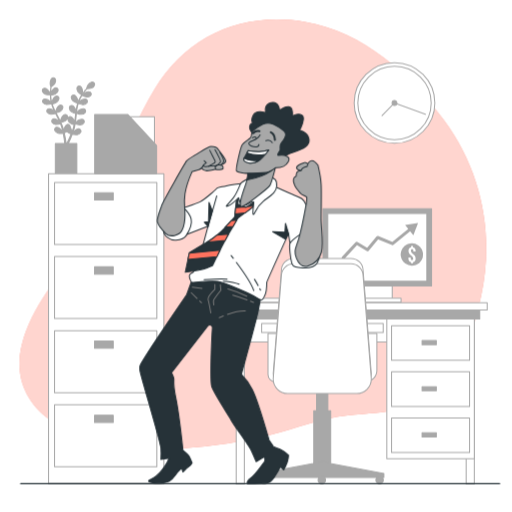
t = 0.00 s
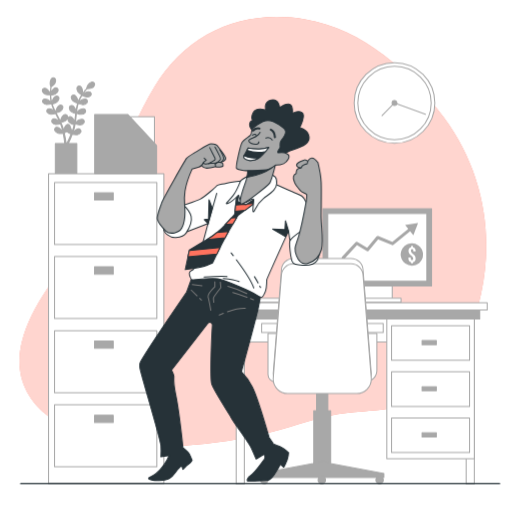
t = 0.19 s
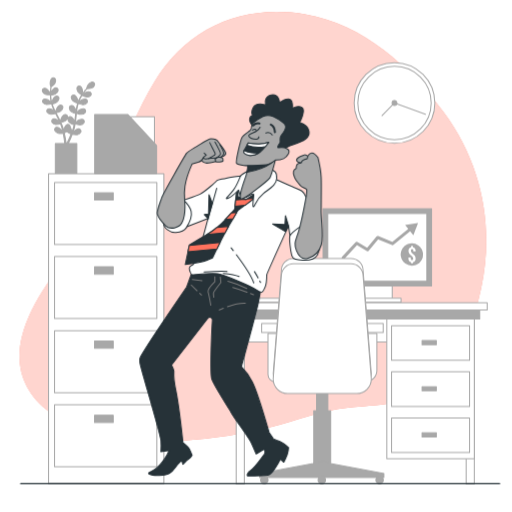
t = 0.56 s
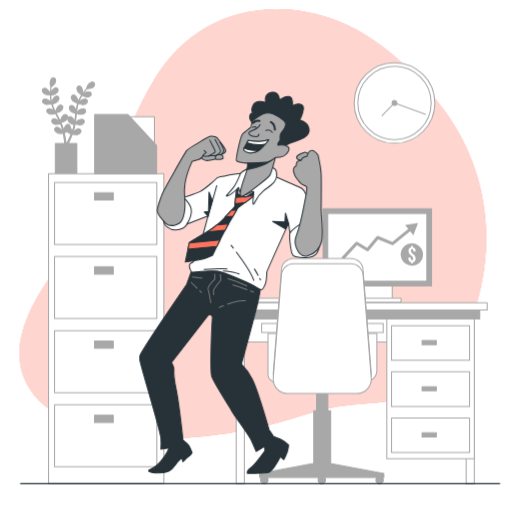
t = 0.75 s
t = 0.94 s: frame unchanged from t = 0.56 s, image omitted
t = 1.31 s: frame unchanged from t = 0.19 s, image omitted

The animated SVG that drew these frames (rendered in a browser with its animation timeline set to each time). Animation: 1 CSS @keyframes rule; one cycle of 1.50 s, repeats indefinitely.

<svg class="animated" id="freepik_stories-enthusiastic" xmlns="http://www.w3.org/2000/svg" viewBox="0 0 500 500" version="1.1" xmlns:xlink="http://www.w3.org/1999/xlink" xmlns:svgjs="http://svgjs.com/svgjs"><style>svg#freepik_stories-enthusiastic:not(.animated) .animable {opacity: 0;}svg#freepik_stories-enthusiastic.animated #freepik--background-simple--inject-102 {animation: 1.5s Infinite  linear floating;animation-delay: 0s;}svg#freepik_stories-enthusiastic.animated #freepik--Character--inject-102 {animation: 1.5s Infinite  linear floating;animation-delay: 0s;}            @keyframes floating {                0% {                    opacity: 1;                    transform: translateY(0px);                }                50% {                    transform: translateY(-10px);                }                100% {                    opacity: 1;                    transform: translateY(0px);                }            }        </style><g id="freepik--background-simple--inject-102" style="transform-origin: 246.928px 228.62px 0px;" class="animable animator-active"><path d="M469.91,288.83c12.67-59.14,1.23-120.77-36.51-171.64C400,72.15,355,31,297.91,21.32,237,11.06,182.67,34.5,151,87.12c-16.39,27.2-28.24,56.89-40,86.28-9.12,22.66-17.1,48.42-32.29,67.95C56.2,270.19,31,299.82,21.52,335.94c-7.55,28.93,2,55.57,26,73.15,39.25,28.76,85.78,30.83,132.58,28.48a441.32,441.32,0,0,0,84.65-13c24.87-6.21,49.16-16.15,74.79-18.82,38.28-4,71-2,96.72-35.66C454,346.83,463.84,317.18,469.91,288.83Z" style="fill: #FF725E; transform-origin: 246.928px 228.62px 0px;" id="elqkhtbusvk4" class="animable"></path><g id="el4jz1pozyuyv"><path d="M469.91,288.83c12.67-59.14,1.23-120.77-36.51-171.64C400,72.15,355,31,297.91,21.32,237,11.06,182.67,34.5,151,87.12c-16.39,27.2-28.24,56.89-40,86.28-9.12,22.66-17.1,48.42-32.29,67.95C56.2,270.19,31,299.82,21.52,335.94c-7.55,28.93,2,55.57,26,73.15,39.25,28.76,85.78,30.83,132.58,28.48a441.32,441.32,0,0,0,84.65-13c24.87-6.21,49.16-16.15,74.79-18.82,38.28-4,71-2,96.72-35.66C454,346.83,463.84,317.18,469.91,288.83Z" style="fill: rgb(255, 255, 255); opacity: 0.7; transform-origin: 246.928px 228.62px 0px;" class="animable" id="ellpqrkh86uzb"></path></g></g><g id="freepik--Clock--inject-102" style="transform-origin: 385.23px 100.51px 0px;" class="animable"><circle cx="385.23" cy="100.51" r="39.39" style="fill: rgb(255, 255, 255); stroke: rgb(168, 168, 168); stroke-linecap: round; stroke-linejoin: round; transform-origin: 385.23px 100.51px 0px;" id="eleyriq1c0tfd" class="animable"></circle><circle cx="385.23" cy="100.51" r="35.82" style="fill: rgb(255, 255, 255); stroke: rgb(168, 168, 168); stroke-linecap: round; stroke-linejoin: round; transform-origin: 385.23px 100.51px 0px;" id="elke2l1sr1m6n" class="animable"></circle><polyline points="373.06 112.93 385.23 100.51 415.39 111.61" style="fill: none; stroke: rgb(168, 168, 168); stroke-linecap: round; stroke-linejoin: round; transform-origin: 394.225px 106.72px 0px;" id="el6502wq59m2w" class="animable"></polyline><path d="M387.61,100.51a2.38,2.38,0,1,1-2.38-2.39A2.38,2.38,0,0,1,387.61,100.51Z" style="fill: rgb(168, 168, 168); stroke: rgb(168, 168, 168); stroke-linecap: round; stroke-linejoin: round; transform-origin: 385.23px 100.5px 0px;" id="elubcw3nzq76" class="animable"></path></g><g id="freepik--file-cabinet--inject-102" style="transform-origin: 100.628px 273.966px 0px;" class="animable"><path d="M44.28,92c1.44.63,4.95.55,5,.55s-.76-2.3-.83-2.44c-.77-1.62-3.21-4.28-5.19-4a2.37,2.37,0,0,0-1.9,3A5,5,0,0,0,44.28,92Z" style="fill: rgb(168, 168, 168); stroke: rgb(168, 168, 168); stroke-linecap: round; stroke-linejoin: round; transform-origin: 45.2742px 89.3214px 0px;" id="elzgk3fvkegjm" class="animable"></path><path d="M90.32,80c-2-.22-4.36,2.51-5.09,4.14-.06.14-.79,2.47-.75,2.46h0c-.38.43-.77.89-1.2,1.41-.78,1-1.65,2-2.52,3.29a42.75,42.75,0,0,0-2.61,4.16,31.1,31.1,0,0,0-2.23,5,.64.64,0,0,0,0,.07c0-.59,0-2.23,0-2.36-.23-1.77-1.71-5.06-3.68-5.43A2.38,2.38,0,0,0,69.49,95a5,5,0,0,0,1.91,3.71,16.42,16.42,0,0,0,4.48,2,42.76,42.76,0,0,0-1.31,5.44c-.19,1.07-.35,2.16-.5,3.25,0-.51,0-1,0-1-.23-1.77-1.72-5.06-3.69-5.43a2.37,2.37,0,0,0-2.73,2.23,4.92,4.92,0,0,0,1.9,3.71,15.68,15.68,0,0,0,4.35,2l-.15,1.25c-.24,2-.48,4-.76,6-.1.69-.23,1.37-.35,2,0-.45,0-.83,0-.89-.23-1.77-1.72-5.07-3.69-5.43a2.37,2.37,0,0,0-2.73,2.23,5,5,0,0,0,1.9,3.71,15.24,15.24,0,0,0,4.23,2c-.15.7-.29,1.39-.46,2-.13.45-.23.89-.38,1.33s-.28.89-.42,1.32c-.3.83-.61,1.68-.92,2.48-.22.56-.43,1.09-.65,1.62.11-.69.3-2,.3-2.15A9.28,9.28,0,0,0,68.55,124a3,3,0,0,0,0-.52,2.36,2.36,0,0,0-2.89-2c-1.94.51-3.17,3.91-3.26,5.69,0,.11.07,1.26.12,2-.1-.42-.19-.83-.29-1.26-.21-.85-.43-1.7-.67-2.62-.14-.43-.27-.87-.4-1.32s-.32-.9-.47-1.35c-.38-1-.82-2.09-1.29-3.13a15.7,15.7,0,0,0,4.46-1.67A5,5,0,0,0,66,114.21a2.37,2.37,0,0,0-2.56-2.42c-2,.21-3.72,3.38-4.08,5.13,0,.11-.14,1.4-.19,2.11-.29-.63-.57-1.25-.88-1.87-.89-1.79-1.84-3.58-2.79-5.36l-.86-1.65c.27-.06,3.44-.79,4.63-1.71a4.94,4.94,0,0,0,2.17-3.55,2.37,2.37,0,0,0-2.55-2.43c-2,.22-3.72,3.39-4.08,5.14,0,.13-.2,2-.22,2.45-.62-1.2-1.24-2.41-1.79-3.63a41.23,41.23,0,0,1-2-5c.13,0,3.44-.78,4.66-1.72a4.94,4.94,0,0,0,2.17-3.56,2.37,2.37,0,0,0-2.56-2.42c-2,.21-3.72,3.38-4.08,5.13,0,.14-.21,2.13-.21,2.5,0-.1-.08-.2-.11-.3a31.14,31.14,0,0,1-1-5.33c-.11-1-.16-2-.19-2.89a15.75,15.75,0,0,0,4.7-1.18,4.94,4.94,0,0,0,2.55-3.29,2.38,2.38,0,0,0-2.28-2.7c-2,0-4.06,3-4.61,4.66,0,.1-.24,1.07-.37,1.78,0-.42,0-.85,0-1.26,0-1.51.1-2.9.19-4.13.06-.69.13-1.32.2-1.91a16,16,0,0,0,3.61-3.2,5,5,0,0,0,.74-4.1A2.37,2.37,0,0,0,51,76.12c-1.78.92-2.25,4.5-2,6.26,0,.15.69,2.49.72,2.47l0,0c-.08.56-.16,1.17-.23,1.83-.12,1.23-.24,2.62-.28,4.14a41.32,41.32,0,0,0,.12,4.91,29.69,29.69,0,0,0,.91,5.41.14.14,0,0,0,0,.07c-.32-.5-1.25-1.85-1.33-2-1.17-1.35-4.22-3.27-6.07-2.49a2.37,2.37,0,0,0-1,3.36,5,5,0,0,0,3.64,2,16.11,16.11,0,0,0,4.87-.77,43.89,43.89,0,0,0,1.9,5.27c.43,1,.9,2,1.38,3l-.59-.84c-1.17-1.36-4.22-3.28-6.06-2.5a2.37,2.37,0,0,0-1,3.37,4.93,4.93,0,0,0,3.63,2,15.61,15.61,0,0,0,4.74-.72l.56,1.13c.91,1.81,1.82,3.61,2.66,5.4.3.63.57,1.27.84,1.9-.25-.37-.47-.68-.51-.73-1.17-1.35-4.22-3.27-6.07-2.49a2.37,2.37,0,0,0-1,3.36,5,5,0,0,0,3.64,2,15.53,15.53,0,0,0,4.61-.69c.26.65.52,1.31.74,2,.14.44.31.86.42,1.32s.25.89.37,1.33c.21.85.43,1.74.61,2.58.13.58.24,1.14.35,1.7-.29-.63-.88-1.86-.94-2-.95-1.51-3.68-3.88-5.62-3.38a2.37,2.37,0,0,0-1.55,3.17,5,5,0,0,0,3.28,2.57,16.29,16.29,0,0,0,4.91,0c.19.93.36,1.84.51,2.7.52,3,.85,5.47,1.05,7.21H54V169.2H75V140.11H66.66c.74-1.56,1.69-3.65,2.71-6.15.37-.89.74-1.85,1.12-2.84a16,16,0,0,0,4.89.38,4.93,4.93,0,0,0,3.46-2.32,2.36,2.36,0,0,0-1.31-3.27c-1.89-.64-4.79,1.52-5.85,3-.06.08-.64,1.08-1,1.71.15-.4.3-.79.45-1.21.3-.83.58-1.66.88-2.56.13-.43.26-.87.4-1.32s.23-.92.35-1.39c.26-1.08.47-2.19.66-3.32a15.11,15.11,0,0,0,4.64,1.07,5,5,0,0,0,3.78-1.77,2.37,2.37,0,0,0-.8-3.43c-1.78-.92-5,.77-6.24,2-.08.07-.88,1.08-1.32,1.64.11-.67.22-1.35.3-2,.25-2,.44-4,.63-6,.06-.62.13-1.23.2-1.84.25.09,3.3,1.23,4.8,1.12a4.94,4.94,0,0,0,3.77-1.76,2.37,2.37,0,0,0-.79-3.44c-1.78-.92-5,.77-6.24,2-.1.09-1.26,1.54-1.53,1.92.14-1.35.3-2.69.5-4A40,40,0,0,1,76.29,101c.12,0,3.29,1.24,4.83,1.13a4.94,4.94,0,0,0,3.77-1.76,2.37,2.37,0,0,0-.8-3.44c-1.78-.92-5,.78-6.23,2-.1.1-1.35,1.66-1.56,2,0-.1,0-.21.08-.31a30.13,30.13,0,0,1,2.1-5c.45-.9.94-1.72,1.43-2.52a15.6,15.6,0,0,0,4.57,1.61,4.94,4.94,0,0,0,4-1.34,2.36,2.36,0,0,0-.42-3.5c-1.66-1.11-5,.22-6.42,1.34-.07.06-.78.76-1.29,1.28.23-.36.46-.73.68-1.06.84-1.26,1.68-2.37,2.44-3.34.44-.55.84-1,1.22-1.49a15.86,15.86,0,0,0,4.78-.68,4.93,4.93,0,0,0,2.88-3A2.36,2.36,0,0,0,90.32,80Zm-22,53.48c-1.21,2.77-2.31,5-3.11,6.6h-.68l0-.18c-.24-1.76-.62-4.27-1.21-7.26-.19-.95-.41-1.95-.64-3a27.78,27.78,0,0,0,2.74-1.29,17,17,0,0,0,4,2.57C69,131.85,68.63,132.7,68.28,133.5Z" style="fill: rgb(168, 168, 168); stroke: rgb(168, 168, 168); stroke-linecap: round; stroke-linejoin: round; transform-origin: 66.9599px 122.556px 0px;" id="elac901xffn1q" class="animable"></path><path d="M79.83,92.75s.64-2.33.66-2.49c.25-1.77-.32-5.33-2.12-6.2a2.37,2.37,0,0,0-3.23,1.42A5,5,0,0,0,76,89.56C76.85,90.88,79.83,92.75,79.83,92.75Z" style="fill: rgb(168, 168, 168); stroke: rgb(168, 168, 168); stroke-linecap: round; stroke-linejoin: round; transform-origin: 77.7813px 88.2994px 0px;" id="elllxn5740l1b" class="animable"></path><rect x="47.37" y="169.72" width="112.62" height="302.3" style="fill: rgb(255, 255, 255); stroke: rgb(168, 168, 168); stroke-linecap: round; stroke-linejoin: round; transform-origin: 103.68px 320.87px 0px;" id="elxuz5caxwi5" class="animable"></rect><rect x="53.23" y="178.13" width="99.89" height="60.51" style="fill: rgb(255, 255, 255); stroke: rgb(168, 168, 168); stroke-linecap: round; stroke-linejoin: round; transform-origin: 103.175px 208.385px 0px;" id="el9dwyp9r2dki" class="animable"></rect><rect x="92.31" y="188.18" width="18.24" height="7.12" style="fill: rgb(168, 168, 168); stroke: rgb(168, 168, 168); stroke-linecap: round; stroke-linejoin: round; transform-origin: 101.43px 191.74px 0px;" id="elnl6qlzs71so" class="animable"></rect><rect x="53.23" y="250.52" width="99.89" height="60.51" style="fill: rgb(255, 255, 255); stroke: rgb(168, 168, 168); stroke-linecap: round; stroke-linejoin: round; transform-origin: 103.175px 280.775px 0px;" id="el2wufoo6e9kc" class="animable"></rect><rect x="92.31" y="260.57" width="18.24" height="7.12" style="fill: rgb(168, 168, 168); stroke: rgb(168, 168, 168); stroke-linecap: round; stroke-linejoin: round; transform-origin: 101.43px 264.13px 0px;" id="el2zu4jvrlpd4" class="animable"></rect><rect x="53.23" y="322.9" width="99.89" height="60.51" style="fill: rgb(255, 255, 255); stroke: rgb(168, 168, 168); stroke-linecap: round; stroke-linejoin: round; transform-origin: 103.175px 353.155px 0px;" id="el5mfjhmhwi6" class="animable"></rect><rect x="92.31" y="332.96" width="18.24" height="7.12" style="fill: rgb(168, 168, 168); stroke: rgb(168, 168, 168); stroke-linecap: round; stroke-linejoin: round; transform-origin: 101.43px 336.52px 0px;" id="elondyz9fggu" class="animable"></rect><rect x="53.23" y="395.29" width="99.89" height="60.51" style="fill: rgb(255, 255, 255); stroke: rgb(168, 168, 168); stroke-linecap: round; stroke-linejoin: round; transform-origin: 103.175px 425.545px 0px;" id="elg767vyoyhxn" class="animable"></rect><rect x="92.31" y="405.35" width="18.24" height="7.12" style="fill: rgb(168, 168, 168); stroke: rgb(168, 168, 168); stroke-linecap: round; stroke-linejoin: round; transform-origin: 101.43px 408.91px 0px;" id="elkbecemyxl7s" class="animable"></rect><rect x="94.59" y="113.98" width="56.19" height="45.93" style="fill: rgb(255, 255, 255); stroke: rgb(168, 168, 168); stroke-linecap: round; stroke-linejoin: round; transform-origin: 122.685px 136.945px 0px;" id="elquukqbt9f3m" class="animable"></rect><polygon points="152.94 169.62 152.94 142.06 124.85 111.8 92.43 111.8 92.43 169.62 152.94 169.62" style="fill: rgb(168, 168, 168); stroke: rgb(168, 168, 168); stroke-linecap: round; stroke-linejoin: round; transform-origin: 122.685px 140.71px 0px;" id="elog7i7ve4dd" class="animable"></polygon></g><g id="freepik--Desk--inject-102" style="transform-origin: 346.62px 338.055px 0px;" class="animable"><rect x="353.86" y="213.71" width="29.15" height="78.18" style="fill: rgb(255, 255, 255); stroke: rgb(168, 168, 168); stroke-linecap: round; stroke-linejoin: round; transform-origin: 368.435px 252.8px 0px;" id="el94dthdwwsel" class="animable"></rect><rect x="315.43" y="203.77" width="106" height="75.53" style="fill: rgb(168, 168, 168); stroke: rgb(168, 168, 168); stroke-linecap: round; stroke-linejoin: round; transform-origin: 368.43px 241.535px 0px;" id="ellrqul4dvwc" class="animable"></rect><rect x="320.07" y="208.41" width="96.73" height="66.25" style="fill: rgb(255, 255, 255); stroke: rgb(168, 168, 168); stroke-linecap: round; stroke-linejoin: round; transform-origin: 368.435px 241.535px 0px;" id="elq40q60o7jiq" class="animable"></rect><g id="elsm13b8ckf9r"><circle cx="402.18" cy="248.45" r="10.91" style="fill: rgb(168, 168, 168); transform-origin: 402.18px 248.45px 0px; transform: rotate(-9.25deg);" class="animable" id="elmvweoesw9i"></circle></g><path d="M401.38,241.3v-1.12h1.93v1.12c1.68.34,2.54,1.63,2.54,3.67v.47h-2.24v-.62c0-1.08-.43-1.48-1.18-1.48s-1.18.4-1.18,1.48c0,3.09,4.62,3.24,4.62,7.53,0,2-.88,3.35-2.56,3.69v1.1h-1.93V256c-1.7-.34-2.56-1.65-2.56-3.69v-1h2.24v1.18c0,1.08.47,1.46,1.22,1.46s1.23-.38,1.23-1.46c0-3.09-4.62-3.24-4.62-7.53C398.89,243,399.73,241.66,401.38,241.3Z" style="fill: rgb(255, 255, 255); transform-origin: 402.345px 248.66px 0px;" id="elmu0tonrr1e" class="animable"></path><polyline points="335.08 251.75 348.3 237.54 358.88 243.82 368.8 231.92 383.34 237.87 402.84 222.01" style="fill: none; stroke: rgb(168, 168, 168); stroke-linecap: round; stroke-linejoin: round; stroke-width: 3px; transform-origin: 368.96px 236.88px 0px;" id="el5rhen01wh1u" class="animable"></polyline><polygon points="408.25 217.62 395.57 219.62 403.64 229.6 408.25 217.62" style="fill: rgb(168, 168, 168); transform-origin: 401.91px 223.61px 0px;" id="elyar2mwzspi" class="animable"></polygon><rect x="345.91" y="291.22" width="45.71" height="3.98" style="fill: rgb(255, 255, 255); stroke: rgb(168, 168, 168); stroke-linecap: round; stroke-linejoin: round; transform-origin: 368.765px 293.21px 0px;" id="el4yg8bs902ef" class="animable"></rect><rect x="235.93" y="291.22" width="87.45" height="3.98" style="fill: rgb(255, 255, 255); stroke: rgb(168, 168, 168); stroke-linecap: round; stroke-linejoin: round; transform-origin: 279.655px 293.21px 0px;" id="ele2yyyw7zsxf" class="animable"></rect><rect x="455.22" y="308.7" width="7.95" height="163.64" style="fill: rgb(255, 255, 255); stroke: rgb(168, 168, 168); stroke-linecap: round; stroke-linejoin: round; transform-origin: 459.195px 390.52px 0px;" id="ellgx1ka40vua" class="animable"></rect><rect x="233.28" y="308.7" width="225.87" height="25.18" style="fill: rgb(255, 255, 255); stroke: rgb(168, 168, 168); stroke-linecap: round; stroke-linejoin: round; transform-origin: 346.215px 321.29px 0px;" id="elxloo5imqezn" class="animable"></rect><rect x="230.63" y="308.7" width="7.95" height="163.64" style="fill: rgb(255, 255, 255); stroke: rgb(168, 168, 168); stroke-linecap: round; stroke-linejoin: round; transform-origin: 234.605px 390.52px 0px;" id="el46urf4akbki" class="animable"></rect><rect x="377.71" y="308.7" width="85.46" height="139.13" style="fill: rgb(255, 255, 255); stroke: rgb(168, 168, 168); stroke-linecap: round; stroke-linejoin: round; transform-origin: 420.44px 378.265px 0px;" id="eltrpwqxzi4w" class="animable"></rect><rect x="224.78" y="300.15" width="243.7" height="11.2" style="fill: rgb(168, 168, 168); stroke: rgb(168, 168, 168); stroke-linecap: round; stroke-linejoin: round; transform-origin: 346.63px 305.75px 0px;" id="eled7c3tb13d5" class="animable"></rect><rect x="217.48" y="295.53" width="258.28" height="7.17" style="fill: rgb(255, 255, 255); stroke: rgb(168, 168, 168); stroke-linecap: round; stroke-linejoin: round; transform-origin: 346.62px 299.115px 0px;" id="eli51oopab128" class="animable"></rect><rect x="382.34" y="317.97" width="76.19" height="33.79" style="fill: rgb(255, 255, 255); stroke: rgb(168, 168, 168); stroke-linecap: round; stroke-linejoin: round; transform-origin: 420.435px 334.865px 0px;" id="elmwvy7u51og" class="animable"></rect><rect x="412.16" y="332.55" width="13.91" height="3.98" style="fill: rgb(168, 168, 168); stroke: rgb(168, 168, 168); stroke-linecap: round; stroke-linejoin: round; transform-origin: 419.115px 334.54px 0px;" id="ellxfje5fb7gm" class="animable"></rect><rect x="382.34" y="363.02" width="76.19" height="33.79" style="fill: rgb(255, 255, 255); stroke: rgb(168, 168, 168); stroke-linecap: round; stroke-linejoin: round; transform-origin: 420.435px 379.915px 0px;" id="el8yn0qcckaih" class="animable"></rect><rect x="412.16" y="377.6" width="13.91" height="3.98" style="fill: rgb(168, 168, 168); stroke: rgb(168, 168, 168); stroke-linecap: round; stroke-linejoin: round; transform-origin: 419.115px 379.59px 0px;" id="elu9s1l8k1te" class="animable"></rect><rect x="382.34" y="408.07" width="76.19" height="33.79" style="fill: rgb(255, 255, 255); stroke: rgb(168, 168, 168); stroke-linecap: round; stroke-linejoin: round; transform-origin: 420.435px 424.965px 0px;" id="elxo3l02d8yg" class="animable"></rect><rect x="412.16" y="422.65" width="13.91" height="3.98" style="fill: rgb(168, 168, 168); stroke: rgb(168, 168, 168); stroke-linecap: round; stroke-linejoin: round; transform-origin: 419.115px 424.64px 0px;" id="el7a17j5yr2um" class="animable"></rect><rect x="309.16" y="365.76" width="10.98" height="41.89" style="fill: rgb(168, 168, 168); stroke: rgb(168, 168, 168); stroke-linecap: round; stroke-linejoin: round; transform-origin: 314.65px 386.705px 0px;" id="ell9rd5cih6de" class="animable"></rect><rect x="306.37" y="401.07" width="16.55" height="52.97" style="fill: rgb(168, 168, 168); stroke: rgb(168, 168, 168); stroke-linecap: round; stroke-linejoin: round; transform-origin: 314.645px 427.555px 0px;" id="elj12rgzipip" class="animable"></rect><polygon points="322.58 452.65 314.91 450.58 314.91 450.21 314.21 450.39 313.52 450.21 313.52 450.58 305.85 452.65 253.57 462.4 253.57 466.24 313.52 466.24 314.91 466.24 374.85 466.24 374.85 462.4 322.58 452.65" style="fill: rgb(168, 168, 168); stroke: rgb(168, 168, 168); stroke-linecap: round; stroke-linejoin: round; transform-origin: 314.21px 458.225px 0px;" id="elqec4ntbvyb" class="animable"></polygon><path d="M261.76,468.68A3.66,3.66,0,1,1,258.1,465,3.66,3.66,0,0,1,261.76,468.68Z" style="fill: rgb(168, 168, 168); stroke: rgb(168, 168, 168); stroke-linecap: round; stroke-linejoin: round; transform-origin: 258.1px 468.66px 0px;" id="eltq4587lae2" class="animable"></path><path d="M317.87,468.68a3.66,3.66,0,1,1-3.66-3.66A3.66,3.66,0,0,1,317.87,468.68Z" style="fill: rgb(168, 168, 168); stroke: rgb(168, 168, 168); stroke-linecap: round; stroke-linejoin: round; transform-origin: 314.21px 468.68px 0px;" id="elpoev7md46rq" class="animable"></path><path d="M374.33,468.68a3.66,3.66,0,1,1-3.66-3.66A3.66,3.66,0,0,1,374.33,468.68Z" style="fill: rgb(168, 168, 168); stroke: rgb(168, 168, 168); stroke-linecap: round; stroke-linejoin: round; transform-origin: 370.67px 468.68px 0px;" id="elwhovmm3vncm" class="animable"></path><path d="M261.69,325.61h10.86a0,0,0,0,1,0,0v47.06a0,0,0,0,1,0,0h-3.87a7,7,0,0,1-7-7V325.61A0,0,0,0,1,261.69,325.61Z" style="fill: rgb(255, 255, 255); stroke: rgb(168, 168, 168); stroke-linecap: round; stroke-linejoin: round; transform-origin: 267.115px 349.14px 0px;" id="ele826odbwbr" class="animable"></path><rect x="255.48" y="315.78" width="17.07" height="8.79" style="fill: rgb(255, 255, 255); stroke: rgb(168, 168, 168); stroke-linecap: round; stroke-linejoin: round; transform-origin: 264.015px 320.175px 0px;" id="ela5569gis5a" class="animable"></rect><path d="M357.13,372.67h0A10.86,10.86,0,0,0,368,361.81v-36.2H357.13Z" style="fill: rgb(255, 255, 255); stroke: rgb(168, 168, 168); stroke-linecap: round; stroke-linejoin: round; transform-origin: 362.565px 349.14px 0px;" id="elj5qie4i5hef" class="animable"></path><g id="elp8gdmakq1tl"><rect x="357.13" y="315.78" width="17.07" height="8.79" style="fill: rgb(255, 255, 255); stroke: rgb(168, 168, 168); stroke-linecap: round; stroke-linejoin: round; transform-origin: 365.665px 320.175px 0px; transform: rotate(180deg);" class="animable" id="elvqqh6mhayq"></rect></g><path d="M348.29,379H281a14.24,14.24,0,0,1-14.24-14.24l8-100.59a11.86,11.86,0,0,1,11.87-11.87h56.06a11.86,11.86,0,0,1,11.87,11.87l8,100.59A14.25,14.25,0,0,1,348.29,379Z" style="fill: rgb(255, 255, 255); stroke: rgb(168, 168, 168); stroke-linecap: round; stroke-linejoin: round; transform-origin: 314.66px 315.65px 0px;" id="elbyjns7496h" class="animable"></path><path d="M348.29,384.3H281a14.23,14.23,0,0,1-14.24-14.24l8-100.59a11.87,11.87,0,0,1,11.87-11.87h56.06a11.87,11.87,0,0,1,11.87,11.87l8,100.59A14.24,14.24,0,0,1,348.29,384.3Z" style="fill: rgb(255, 255, 255); stroke: rgb(168, 168, 168); stroke-linecap: round; stroke-linejoin: round; transform-origin: 314.66px 320.95px 0px;" id="el4dpapz1h9ka" class="animable"></path></g><g id="freepik--Character--inject-102" style="transform-origin: 225.655px 286.136px 0px;" class="animable"><path d="M187.82,272.48l-5.48,15.2s-30.21,44.14-38.66,57.65-7.45,11.83-7,16.48,20.07,69.11,20.49,75.87a75.46,75.46,0,0,1,0,11l8-1.27a35.73,35.73,0,0,1-4.64,8.45c-3,3.8-3.38,5.48-8.45,9.28s-8.86,3.8-5.91,5.49,15.62,1.69,19.42-.84,6.34-7.18,8.45-9.29l3.38-3.38,1.26,3.8s4.23-4.64,5.91-5.49,3-3.38,3-3.38-1.27-3.37-2.53-5.91-6.34-6.33-6.34-6.33-3.65-35-7-51.48-1.21-16.79-2.06-19.33a43.86,43.86,0,0,0-2.11-5.06L203,318.15a2.61,2.61,0,0,1,1.12-.69h0a2.58,2.58,0,0,1,3.31,2.65c-.9,13.32-2.38,52.12-.58,57.51,2.11,6.33,17.4,29.8,18.57,32.09,3,5.87,17.17,24.2,19.71,29.69s5.06,11.4,5.06,11.4l7.6-4.64s2.12,2.95,0,5.49-8.44,12.24-13.08,15.2-3,5.49-3,5.49,16.89-.43,19.84-.85,5.07-3.8,7.18-6.75a89.18,89.18,0,0,0,5.07-8.87l3.38,3s2.11-4.23,3.38-7.61a21.7,21.7,0,0,0,1.26-6.75s-5.06-4.65-8.44-5.91-6.34-2.54-6.34-2.54l-4.22-6.33s-11.4-39.69-16.47-49.4a58.13,58.13,0,0,0-10.55-14.78s13.65-50,16.18-60.94a168.77,168.77,0,0,0,3.38-19.85A86.48,86.48,0,0,0,219.91,270C198.38,266.15,187.82,272.48,187.82,272.48Z" style="fill: rgb(38, 50, 56); stroke: rgb(38, 50, 56); stroke-linecap: round; stroke-linejoin: round; transform-origin: 209.106px 370.549px 0px;" id="eltolwl0ltbmj" class="animable"></path><path d="M209.86,277.8v4.78s-7.44,7.44-6.64,9.84,2.66,13,2.66,13" style="fill: none; stroke: rgb(122, 122, 122); stroke-linecap: round; stroke-linejoin: round; transform-origin: 206.51px 291.61px 0px;" id="elpusmkpd8ig" class="animable"></path><path d="M215.18,278.06l.53,5.32s-6.91,8.77-7.18,10.1a16.72,16.72,0,0,0,.27,4.25" style="fill: none; stroke: rgb(122, 122, 122); stroke-linecap: round; stroke-linejoin: round; transform-origin: 212.103px 287.895px 0px;" id="elzm9fckao0pb" class="animable"></path><path d="M222.62,282.05A94.08,94.08,0,0,1,241,289.23" style="fill: none; stroke: rgb(122, 122, 122); stroke-linecap: round; stroke-linejoin: round; transform-origin: 231.81px 285.64px 0px;" id="el6d0bw4ww9ph" class="animable"></path><path d="M241.27,292.86a128.66,128.66,0,0,0-13.86-4.7" style="fill: none; stroke: rgb(122, 122, 122); stroke-linecap: round; stroke-linejoin: round; transform-origin: 234.34px 290.51px 0px;" id="el399tigmwqzc" class="animable"></path><path d="M247.61,295.34l-3-1.18" style="fill: none; stroke: rgb(122, 122, 122); stroke-linecap: round; stroke-linejoin: round; transform-origin: 246.11px 294.75px 0px;" id="eln0f4j1lcc1b" class="animable"></path><path d="M222.13,306.93c5.11-1.8,11.82-3.63,17.51-3.35" style="fill: none; stroke: rgb(122, 122, 122); stroke-linecap: round; stroke-linejoin: round; transform-origin: 230.885px 305.241px 0px;" id="el0rbtci3qtse" class="animable"></path><path d="M214.12,310.23s1.53-.75,4-1.75" style="fill: none; stroke: rgb(122, 122, 122); stroke-linecap: round; stroke-linejoin: round; transform-origin: 216.12px 309.355px 0px;" id="eleswcuyzm4ua" class="animable"></path><line x1="195.09" y1="293.91" x2="196.84" y2="295.61" style="fill: none; stroke: rgb(122, 122, 122); stroke-linecap: round; stroke-linejoin: round; transform-origin: 195.965px 294.76px 0px;" id="eldwft2lvv4cs" class="animable"></line><line x1="186.74" y1="285.77" x2="192.53" y2="291.42" style="fill: none; stroke: rgb(122, 122, 122); stroke-linecap: round; stroke-linejoin: round; transform-origin: 189.635px 288.595px 0px;" id="elfmdqzoxzozr" class="animable"></line><line x1="187.8" y1="280.46" x2="197.37" y2="281.52" style="fill: none; stroke: rgb(122, 122, 122); stroke-linecap: round; stroke-linejoin: round; transform-origin: 192.585px 280.99px 0px;" id="elc8k5au31cja" class="animable"></line><path d="M242.62,178.27s-16.76,2-21.59,3.13-8.24,1.13-9.38,2.55S200.29,194.46,195.46,197s-19.32,6.54-19.61,7.39,2,15.06,1.42,19.6-1.13,7.39-1.13,7.39l27-10.51s-6.82,26.14-9.38,32.67-3.12,10.8-5.11,12.22-3.7,1.14-3.7,3.69,1.71,6,2.56,6.25,18.47-2,25.29-.85,32.67,12.22,38.07,15.91,5.68,2,7.67-2,2-12.21,2-13.07S281.83,228,281.83,228s3.12,23.58,6.25,25.29,10.51,1.42,13.92-5.4,10.51-17,7.11-25-8-17.9-10.52-23.59-4.83-6.25-11.36-8.8-23.87-10.8-25.57-11.08S242.62,178.27,242.62,178.27Z" style="fill: rgb(255, 255, 255); stroke: rgb(38, 50, 56); stroke-linecap: round; stroke-linejoin: round; transform-origin: 242.917px 235.537px 0px;" id="elidb11ee2rkb" class="animable"></path><path d="M230.87,256.19c5.8,7.77,14.76,20.46,16.95,27.52" style="fill: none; stroke: rgb(38, 50, 56); stroke-linecap: round; stroke-linejoin: round; transform-origin: 239.345px 269.95px 0px;" id="elk7vtpxb1o7" class="animable"></path><path d="M225.77,249.54s.79,1,2.08,2.67" style="fill: none; stroke: rgb(38, 50, 56); stroke-linecap: round; stroke-linejoin: round; transform-origin: 226.81px 250.875px 0px;" id="elzlz9rizc3dr" class="animable"></path><path d="M253.72,281.86c.25.5.48,1,.71,1.48" style="fill: none; stroke: rgb(38, 50, 56); stroke-linecap: round; stroke-linejoin: round; transform-origin: 254.075px 282.6px 0px;" id="elottr9s7w2r" class="animable"></path><path d="M248.55,272.69s1.76,2.81,3.58,6.13" style="fill: none; stroke: rgb(38, 50, 56); stroke-linecap: round; stroke-linejoin: round; transform-origin: 250.34px 275.755px 0px;" id="elx4oys91sjcg" class="animable"></path><path d="M199.32,273.06s18.37-1.11,22.41-.37" style="fill: none; stroke: rgb(38, 50, 56); stroke-linecap: round; stroke-linejoin: round; transform-origin: 210.525px 272.748px 0px;" id="elgidymq3u3cr" class="animable"></path><path d="M218.05,274.52s11,1.11,15.44,2.94" style="fill: none; stroke: rgb(38, 50, 56); stroke-linecap: round; stroke-linejoin: round; transform-origin: 225.77px 275.99px 0px;" id="elfzbl572hnc4" class="animable"></path><polygon points="281.83 227.99 278.82 218.09 278.27 226.81 266.28 226.26 278.82 233.62 281.83 227.99" style="fill: rgb(38, 50, 56); stroke: rgb(38, 50, 56); stroke-linecap: round; stroke-linejoin: round; transform-origin: 274.055px 225.855px 0px;" id="el06tgrgvclk5n" class="animable"></polygon><line x1="203.13" y1="221.74" x2="211.65" y2="191.34" style="fill: none; stroke: rgb(38, 50, 56); stroke-linecap: round; stroke-linejoin: round; transform-origin: 207.39px 206.54px 0px;" id="elnpk1k5gui4" class="animable"></line><polygon points="207.39 205.83 204.16 197.66 203.61 216.46 199.53 217 203.13 220.89 207.39 205.83" style="fill: rgb(38, 50, 56); stroke: rgb(38, 50, 56); stroke-linecap: round; stroke-linejoin: round; transform-origin: 203.46px 209.275px 0px;" id="elma8ns593me" class="animable"></polygon><path d="M178.69,202.14s6.82,6.53,8,11.64-2.84,13.07-4.83,16.2-4.26,4-9.95,4.55-11.93-4.27-12.21-9.1S166.48,201,178.69,202.14Z" style="fill: rgb(255, 255, 255); stroke: rgb(38, 50, 56); stroke-linecap: round; stroke-linejoin: round; transform-origin: 173.297px 218.333px 0px;" id="els35e7pe80jg" class="animable"></path><path d="M229.27,211.51s-14.49,17.62-25.86,24.15-18.47,11.08-18.47,11.08l-4,19s15.91-2.27,20.74-4,6-2.56,6-2.56,10-21,16.77-32.67,7.67-13.35,7.67-13.35Z" style="fill: rgb(38, 50, 56); stroke: rgb(38, 50, 56); stroke-linecap: round; stroke-linejoin: round; transform-origin: 206.53px 238.625px 0px;" id="elqr1p7o1zpy" class="animable"></path><path d="M231.26,190.77c0,.85-2,20.74-2,20.74l2.84,1.71,18.75-13.93s.85-3.4-.28-3.4-10.23,6.53-10.23,6.53l-8-3.13.85-8.23Z" style="fill: rgb(38, 50, 56); stroke: rgb(38, 50, 56); stroke-linecap: round; stroke-linejoin: round; transform-origin: 240.208px 201.995px 0px;" id="el12tlz6sfp49k" class="animable"></path><path d="M241.19,201.82l-.84.6-1.07-.42-9.16.87c-.22,2.27-.43,4.41-.59,6l9.68-.92,9.17-6.82Z" style="fill: #FF725E; stroke: rgb(38, 50, 56); stroke-linecap: round; stroke-linejoin: round; transform-origin: 238.955px 205px 0px;" id="elrzc8ha4864f" class="animable"></path><path d="M223.32,228.51l-11.64,1.11a57.54,57.54,0,0,1-8.27,6l-1.41.82,17.9-1.71C221.07,232.57,222.22,230.45,223.32,228.51Z" style="fill: #FF725E; stroke: rgb(38, 50, 56); stroke-linecap: round; stroke-linejoin: round; transform-origin: 212.66px 232.475px 0px;" id="elm0daa1zle5h" class="animable"></path><path d="M183.58,253.27l28.29-2.69c.94-1.91,2-4,3.1-6.24l-30.12,2.87Z" style="fill: #FF725E; stroke: rgb(38, 50, 56); stroke-linecap: round; stroke-linejoin: round; transform-origin: 199.275px 248.805px 0px;" id="elzy06hb0wc1" class="animable"></path><path d="M225.91,215.4c-1.61,1.82-3.7,4.1-6.07,6.52l7.74-.74c1.83-3.16,2.94-5.11,3.6-6.28Z" style="fill: #FF725E; stroke: rgb(38, 50, 56); stroke-linecap: round; stroke-linejoin: round; transform-origin: 225.51px 218.41px 0px;" id="el4pbdblgian" class="animable"></path><path d="M244.61,173.16s-8.52,4.26-9.66,6.25-3.13,8.8-7.39,14.2-9.09,9.09-4.83,7.39S233,193,233,193l2.56,8s1.42.57,4-.57,8.23-5.11,8.23-2.84-1.7,13.35,0,11.65,2.56-7.39,9.38-12.79,12.79-8.52,13.07-14.77-1.7-7.67-7.39-9.09S245.18,172,244.61,173.16Z" style="fill: rgb(255, 255, 255); stroke: rgb(38, 50, 56); stroke-linecap: round; stroke-linejoin: round; transform-origin: 245.671px 190.629px 0px;" id="el4goryyeyw6g" class="animable"></path><path d="M241.77,167.76s.85,4.54-1.71,11.93-8.52,23.58-3.41,21.88,25-17.9,26.71-20.17,6-19.33,6-19.33-16.76,4.55-21.6,5.12S241.77,167.76,241.77,167.76Z" style="fill: rgb(168, 168, 168); stroke: rgb(38, 50, 56); stroke-linecap: round; stroke-linejoin: round; transform-origin: 252.002px 181.882px 0px;" id="elujnfkhc151d" class="animable"></path><path d="M241.77,167.76a22,22,0,0,1-.58,8c24.22-4.66,28.14-13.71,28.14-13.71s-16.76,4.55-21.6,5.12S241.77,167.76,241.77,167.76Z" style="fill: rgb(38, 50, 56); stroke: rgb(38, 50, 56); stroke-linecap: round; stroke-linejoin: round; transform-origin: 255.26px 168.905px 0px;" id="el5wbqyd3pfen" class="animable"></path><path d="M277.85,155.26s-2.56-3.13,8.24-6.54,17.05-6.82,15.63-13.35-9.09-8.24-9.09-8.24,6.53-12.22,2.27-14.78-9.38,1.14-9.38,1.14,1.14-9.09-3.41-9.38-9.09,3.7-9.09,3.7-.28-9.38-8.24-7.67-5.11,9.94-5.11,9.94-9.09-3.69-12.22,2-.57,8-.57,8-3.12,1.14-3.12,4.27,2.84,6.25,5.11,6.53,5.68-1.42,8.53-.85,13.63,6.82,10.51,16.76.57,11.65,2,12.5S276.72,157.53,277.85,155.26Z" style="fill: rgb(38, 50, 56); stroke: rgb(38, 50, 56); stroke-linecap: round; stroke-linejoin: round; transform-origin: 272.84px 129.693px 0px;" id="el6h0nmwmw8n6" class="animable"></path><path d="M275,139.06s4-4.83,4-7.95-10.8-10.8-17.33-10.8-15.91,7.95-15.91,9.94,0,3.13-1.42,4.55-6.82,4.26-8.24,7.39-6.25,23.58-5.12,24.71,7.58,2.36,9.38,2.28c6-.29,17.9,0,21.88-1.42a22.74,22.74,0,0,0,6.81-4,18.2,18.2,0,0,0,8-1.42c3.41-1.71,7.39-7.1,3.69-9.38s-9.09-1.13-9.09-1.13-.85-1.14.57-3.13,1.42-1.7,1.42-3.12S272.74,141.33,275,139.06Z" style="fill: rgb(168, 168, 168); stroke: rgb(38, 50, 56); stroke-linecap: round; stroke-linejoin: round; transform-origin: 256.517px 144.747px 0px;" id="elq6wzfm4c2ob" class="animable"></path><path d="M254,131.67a8.87,8.87,0,0,1-3.7,4c-2.84,1.71-8.52,2.84-7.1,5.12s4.83,2.55,7.1,2.55a2.58,2.58,0,0,0,2.56-2.27" style="fill: none; stroke: rgb(38, 50, 56); stroke-linecap: round; stroke-linejoin: round; transform-origin: 248.488px 137.505px 0px;" id="elfipcwhzrv6q" class="animable"></path><path d="M242.34,147a60,60,0,0,0,9.66,1.13,25.69,25.69,0,0,0,10.51-1.7s-5.4,7.39-8.52,9.66A14.48,14.48,0,0,1,242.62,159c-4.26-.85-5.4-3.13-4.26-4.83S242.34,147,242.34,147Z" style="fill: rgb(38, 50, 56); stroke: rgb(38, 50, 56); stroke-linecap: round; stroke-linejoin: round; transform-origin: 250.227px 152.815px 0px;" id="elxdhnzxxjpm" class="animable"></path><path d="M259.42,150.43c1.74-2.13,3.09-4,3.09-4a25.69,25.69,0,0,1-10.51,1.7,60,60,0,0,1-9.66-1.13l-1.18,2.2A31.5,31.5,0,0,0,259.42,150.43Z" style="fill: rgb(255, 255, 255); stroke: rgb(38, 50, 56); stroke-linecap: round; stroke-linejoin: round; transform-origin: 251.835px 148.836px 0px;" id="el58lvv7vmmfx" class="animable"></path><path d="M238.13,154.56c-.69,1.64.59,3.61,4.49,4.39a13.93,13.93,0,0,0,9.89-1.88c.88-.56,1.48-1,1.48-1S246.82,158.74,238.13,154.56Z" style="fill: rgb(255, 255, 255); stroke: rgb(38, 50, 56); stroke-linecap: round; stroke-linejoin: round; transform-origin: 245.971px 156.87px 0px;" id="el0ryclfro1s7e" class="animable"></path><path d="M259.67,137.36s4-1.42,6.25,2" style="fill: none; stroke: rgb(38, 50, 56); stroke-linecap: round; stroke-linejoin: round; transform-origin: 262.795px 138.214px 0px;" id="elzv47301ny3" class="animable"></path><path d="M250.29,134.51s-1.13-1.7-3.69,0" style="fill: none; stroke: rgb(38, 50, 56); stroke-linecap: round; stroke-linejoin: round; transform-origin: 248.445px 134.132px 0px;" id="elawd19erjnx" class="animable"></path><path d="M264.5,129.12s3.69,1.7,4,7.38" style="fill: none; stroke: rgb(38, 50, 56); stroke-linecap: round; stroke-linejoin: round; stroke-width: 2px; transform-origin: 266.5px 132.81px 0px;" id="elgd7aijmzu04" class="animable"></path><path d="M253.42,128a7.06,7.06,0,0,0-6.25,2" style="fill: none; stroke: rgb(38, 50, 56); stroke-linecap: round; stroke-linejoin: round; stroke-width: 2px; transform-origin: 250.295px 128.947px 0px;" id="elbn6yt05cutw" class="animable"></path><path d="M294.62,227.71s-10.23,7.1-11.37,9.66S283.82,253,285,257s5.12,4.26,10.52,4.55,11.36.28,14.49-5.12,2.27-11.36-2.84-17.61A63.61,63.61,0,0,0,294.62,227.71Z" style="fill: rgb(255, 255, 255); stroke: rgb(38, 50, 56); stroke-linecap: round; stroke-linejoin: round; transform-origin: 297.355px 244.679px 0px;" id="el6xxtj3uca4h" class="animable"></path><path d="M302.29,161.22s-3.41-3.12-4.83-2.55-8.81,2.55-7.68,5.68,6.82,1.7,8.81,1.13A4.85,4.85,0,0,0,302.29,161.22Z" style="fill: rgb(168, 168, 168); stroke: rgb(38, 50, 56); stroke-linecap: round; stroke-linejoin: round; transform-origin: 295.977px 162.453px 0px;" id="elgn97z6e5uor" class="animable"></path><path d="M310.53,161.22s-4-5.4-6.82-4.26-3.7,5.4-3.7,5.4-4.26.85-5.11,2.56l-.85,1.7s-3.7.28-4.27,2a12.32,12.32,0,0,0-.56,3.41,4,4,0,0,0-2.56,2.84c-.57,2.27,0,3.13,1.14,6s4.83,6.82,6,8.24,5.4,2.55,5.69,3.41.28,2.84-.86,9.09-4.26,22.44-6.82,31.25-5.39,11.65-2.27,19.32,6.54,8.81,10.8,7.67a19.58,19.58,0,0,0,13.64-13.64c2.27-8.52-.29-23-.29-32.67s.29-25.85,0-33S310.53,161.22,310.53,161.22Z" style="fill: rgb(168, 168, 168); stroke: rgb(38, 50, 56); stroke-linecap: round; stroke-linejoin: round; transform-origin: 300.678px 208.515px 0px;" id="el7peswk0df7b" class="animable"></path><path d="M214.49,164.35s-7.67,1.7-11.08,2.27-6-1.14-6.53-2.84-4.55-3.69-4.55-3.69,1.42-1.71,9.66-4,13.36,2,13.36,2Z" style="fill: rgb(168, 168, 168); stroke: rgb(38, 50, 56); stroke-linecap: round; stroke-linejoin: round; transform-origin: 203.84px 161.075px 0px;" id="elnzqljqmt" class="animable"></path><path d="M187.56,167.7l6.7-2c2.84-.85,4.61-4.75,4.61-4.75s.28,2,2,1.7,9.38-.85,11.09-.85,8.52-2,8.52-4.55-6.25-9.37-7.39-11.36-4.54-2.84-6.82-2.84-4.54,1.42-11.36,5.68-11.37,6.54-12.79,8.52S159.37,196.17,158,200.43s-5.11,12.78-4.26,16.19c1.05,4.21,5.1,8.4,8.1,11.31,4.19,4.09,13.18,2.35,15.85-2.88,2.27-4.47,3-10.87,3-15.81,0-6.54-1.42-11.08,0-20.17S187.56,167.7,187.56,167.7Z" style="fill: rgb(168, 168, 168); stroke: rgb(38, 50, 56); stroke-linecap: round; stroke-linejoin: round; transform-origin: 187.048px 186.623px 0px;" id="elgja1n5qenxw" class="animable"></path><path d="M210.23,162.64s0,2.56.85,2.84,6.54.57,6.82-1.13,0-2.56-1.42-3.13S210.8,160.94,210.23,162.64Z" style="fill: rgb(168, 168, 168); stroke: rgb(38, 50, 56); stroke-linecap: round; stroke-linejoin: round; transform-origin: 214.114px 163.324px 0px;" id="eltbsns2o9s1" class="animable"></path><polyline points="198.87 160.94 201.42 158.95 199.43 156.96" style="fill: none; stroke: rgb(38, 50, 56); stroke-linecap: round; stroke-linejoin: round; transform-origin: 200.145px 158.95px 0px;" id="elxyzaxhofod8" class="animable"></polyline><path d="M204.83,146.73s4.26,8.53,5.12,10.23.28,1.42-.86,2.27-5.39,3.13-5.39,3.13" style="fill: none; stroke: rgb(38, 50, 56); stroke-linecap: round; stroke-linejoin: round; transform-origin: 207.031px 154.545px 0px;" id="eljhu39ro14b" class="animable"></path><path d="M210,146.16s6,10.8,5.4,11.94-5.12,4.54-5.12,4.54" style="fill: none; stroke: rgb(38, 50, 56); stroke-linecap: round; stroke-linejoin: round; transform-origin: 212.721px 154.4px 0px;" id="elfnbcrpc7to7" class="animable"></path><path d="M214.78,148.72s4.26,7.1,3.69,9.09-2.93,3.37-2.93,3.37" style="fill: none; stroke: rgb(38, 50, 56); stroke-linecap: round; stroke-linejoin: round; transform-origin: 216.651px 154.95px 0px;" id="el91bztn5mqyk" class="animable"></path></g><g id="freepik--Floor--inject-102" style="transform-origin: 254.03px 472.34px 0px;" class="animable"><line x1="488" y1="472.34" x2="20.06" y2="472.34" style="fill: none; stroke: rgb(38, 50, 56); stroke-linecap: round; stroke-linejoin: round; transform-origin: 254.03px 472.34px 0px;" id="eljlu7kx04tg9" class="animable"></line></g><defs>     <filter id="active" height="200%">         <feMorphology in="SourceAlpha" result="DILATED" operator="dilate" radius="2"></feMorphology>                <feFlood flood-color="#32DFEC" flood-opacity="1" result="PINK"></feFlood>        <feComposite in="PINK" in2="DILATED" operator="in" result="OUTLINE"></feComposite>        <feMerge>            <feMergeNode in="OUTLINE"></feMergeNode>            <feMergeNode in="SourceGraphic"></feMergeNode>        </feMerge>    </filter>    <filter id="hover" height="200%">        <feMorphology in="SourceAlpha" result="DILATED" operator="dilate" radius="2"></feMorphology>                <feFlood flood-color="#ff0000" flood-opacity="0.5" result="PINK"></feFlood>        <feComposite in="PINK" in2="DILATED" operator="in" result="OUTLINE"></feComposite>        <feMerge>            <feMergeNode in="OUTLINE"></feMergeNode>            <feMergeNode in="SourceGraphic"></feMergeNode>        </feMerge>            <feColorMatrix type="matrix" values="0   0   0   0   0                0   1   0   0   0                0   0   0   0   0                0   0   0   1   0 "></feColorMatrix>    </filter></defs></svg>